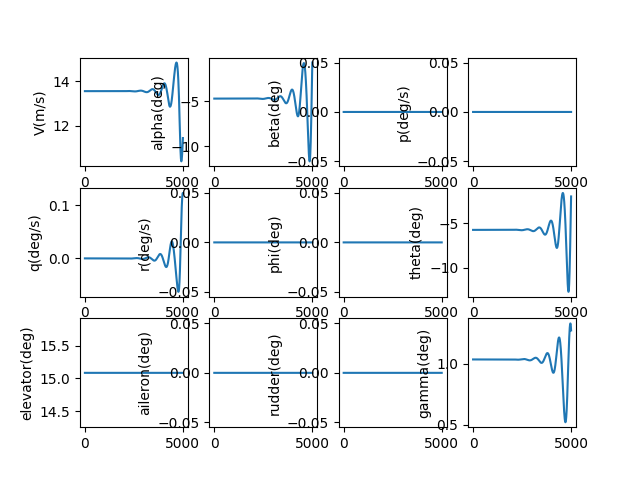

Values plotted in this chart, from the file beside it:
, V(m/s), alpha(deg), beta(deg), p(deg/s), q(deg/s), r(deg/s), phi(deg), theta(deg), elevator(deg), aileron(deg), rudder(deg), gamma(deg), pb, qc, rb, CD_act, CL_act, Cm_act, CY_act, Cr_act, Cn_act
1.0, 13.55, -4.709, 0.0, 0.0, -2.0631052841844987e-09, 0.0, 0.0, -5.743, 15.08, 0.0, 0.0, 1.035, 0.0, -5.2451408450986035e-09, 0.0, 0.03284, 0.002705, -0.1691, 0.0, 0.0, 0.0
2.0, 13.55, -4.709, 0.0, 0.0, -3.775981667635754e-09, 0.0, 0.0, -5.743, 15.08, 0.0, 0.0, 1.035, 0.0, -9.599877423519917e-09, 0.0, 0.03284, 0.002705, -0.1691, 0.0, 0.0, 0.0
3.0, 13.55, -4.709, 0.0, 0.0, -5.1413337356078084e-09, 0.0, 0.0, -5.743, 15.08, 0.0, 0.0, 1.035, 0.0, -1.3071085444653053e-08, 0.0, 0.03284, 0.002705, -0.1691, 0.0, 0.0, 0.0
4.0, 13.55, -4.709, 0.0, 0.0, -6.161863309302851e-09, 0.0, 0.0, -5.743, 15.08, 0.0, 0.0, 1.035, 0.0, -1.5665633597494657e-08, 0.0, 0.03284, 0.002705, -0.1691, 0.0, 0.0, 0.0
5.0, 13.55, -4.709, 0.0, 0.0, -6.8402697884309894e-09, 0.0, 0.0, -5.743, 15.08, 0.0, 0.0, 1.035, 0.0, -1.7390384421458305e-08, 0.0, 0.03284, 0.002705, -0.1691, 0.0, 0.0, 0.0
6.0, 13.55, -4.709, 0.0, 0.0, -7.179250491754332e-09, 0.0, 0.0, -5.743, 15.08, 0.0, 0.0, 1.035, 0.0, -1.8252195172062378e-08, 0.0, 0.03284, 0.002705, -0.1691, 0.0, 0.0, 0.0
7.0, 13.55, -4.709, 0.0, 0.0, -7.181500987013821e-09, 0.0, 0.0, -5.743, 15.08, 0.0, 0.0, 1.035, 0.0, -1.8257918659628133e-08, 0.0, 0.03284, 0.002705, -0.1691, 0.0, 0.0, 0.0
8.0, 13.55, -4.709, 0.0, 0.0, -6.849715416453979e-09, 0.0, 0.0, -5.743, 15.08, 0.0, 0.0, 1.035, 0.0, -1.7414404076788992e-08, 0.0, 0.03284, 0.002705, -0.1691, 0.0, 0.0, 0.0
9.0, 13.55, -4.709, 0.0, 0.0, -6.186586817725489e-09, 0.0, 0.0, -5.743, 15.08, 0.0, 0.0, 1.035, 0.0, -1.572849781425148e-08, 0.0, 0.03284, 0.002705, -0.1691, 0.0, 0.0, 0.0
10.0, 13.55, -4.709, 0.0, 0.0, -5.194807434073616e-09, 0.0, 0.0, -5.743, 15.08, 0.0, 0.0, 1.035, 0.0, -1.3207044249319706e-08, 0.0, 0.03284, 0.002705, -0.1691, 0.0, 0.0, 0.0
11.0, 13.55, -4.709, 0.0, 0.0, -3.877069024734369e-09, 0.0, 0.0, -5.743, 15.08, 0.0, 0.0, 1.035, 0.0, -9.856886534950646e-09, 0.0, 0.03284, 0.002705, -0.1691, 0.0, 0.0, 0.0
12.0, 13.55, -4.709, 0.0, 0.0, -2.2360631623577454e-09, 0.0, 0.0, -5.743, 15.08, 0.0, 0.0, 1.035, 0.0, -5.68486735583025e-09, 0.0, 0.03284, 0.002705, -0.1691, 0.0, 0.0, 0.0
13.0, 13.55, -4.709, 0.0, 0.0, -2.7448152981093925e-10, 0.0, 0.0, -5.743, 15.08, 0.0, 0.0, 1.035, 0.0, -6.978296828756788e-10, 0.0, 0.03284, 0.002705, -0.1691, 0.0, 0.0, 0.0
14.0, 13.55, -4.709, 0.0, 0.0, 2.004983793086724e-09, 0.0, 0.0, -5.743, 15.08, 0.0, 0.0, 1.035, 0.0, 5.097382497857152e-09, 0.0, 0.03284, 0.002705, -0.1691, 0.0, 0.0, 0.0
15.0, 13.55, -4.709, 0.0, 0.0, 4.5996400438400655e-09, 0.0, 0.0, -5.743, 15.08, 0.0, 0.0, 1.035, 0.0, 1.1693923458834545e-08, 0.0, 0.03284, 0.002705, -0.1691, 0.0, 0.0, 0.0
16.0, 13.55, -4.709, 0.0, 0.0, 7.506793505283521e-09, 0.0, 0.0, -5.743, 15.08, 0.0, 0.0, 1.035, 0.0, 1.9084945039608228e-08, 0.0, 0.03284, 0.002705, -0.1691, 0.0, 0.0, 0.0
17.0, 13.55, -4.709, 0.0, 0.0, 1.0723749232552408e-08, 0.0, 0.0, -5.743, 15.08, 0.0, 0.0, 1.035, 0.0, 2.7263595952747015e-08, 0.0, 0.03284, 0.002705, -0.1691, 0.0, 0.0, 0.0
18.0, 13.55, -4.709, 0.0, 0.0, 1.424781078819659e-08, 0.0, 0.0, -5.743, 15.08, 0.0, 0.0, 1.035, 0.0, 3.622302111046727e-08, 0.0, 0.03284, 0.002705, -0.1691, 0.0, 0.0, 0.0
19.0, 13.55, -4.709, 0.0, 0.0, 1.8076279984676094e-08, 0.0, 0.0, -5.743, 15.08, 0.0, 0.0, 1.035, 0.0, 4.5956360970028756e-08, 0.0, 0.03284, 0.002705, -0.1691, 0.0, 0.0, 0.0
20.0, 13.55, -4.709, 0.0, 0.0, 2.2206456632302535e-08, 0.0, 0.0, -5.743, 15.08, 0.0, 0.0, 1.035, 0.0, 5.645675089297388e-08, 0.0, 0.03284, 0.002705, -0.1691, 0.0, 0.0, 0.0
21.0, 13.55, -4.709, 0.0, 0.0, 2.6635638290539972e-08, 0.0, 0.0, -5.743, 15.08, 0.0, 0.0, 1.035, 0.0, 6.771732051290564e-08, 0.0, 0.03284, 0.002705, -0.1691, 0.0, 0.0, 0.0
22.0, 13.55, -4.709, 0.0, 0.0, 3.1361120027123236e-08, 0.0, 0.0, -5.743, 15.08, 0.0, 0.0, 1.035, 0.0, 7.973119312313868e-08, 0.0, 0.03284, 0.002705, -0.1691, 0.0, 0.0, 0.0
23.0, 13.55, -4.709, 0.0, 0.0, 3.638019418467242e-08, 0.0, 0.0, -5.743, 15.08, 0.0, 0.0, 1.035, 0.0, 9.249148508340654e-08, 0.0, 0.03284, 0.002705, -0.1691, 0.0, 0.0, 0.0
24.0, 13.55, -4.709, 0.0, 0.0, 4.169015015085746e-08, 0.0, 0.0, -5.743, 15.08, 0.0, 0.0, 1.035, 0.0, 1.0599130523559248e-07, 0.0, 0.03284, 0.002705, -0.1691, 0.0, 0.0, 0.0
25.0, 13.55, -4.709, 0.0, 0.0, 4.728827413409548e-08, 0.0, 0.0, -5.743, 15.08, 0.0, 0.0, 1.035, 0.0, 1.202237543335253e-07, 0.0, 0.03284, 0.002705, -0.1691, 0.0, 0.0, 0.0
26.0, 13.55, -4.709, 0.0, 0.0, 5.3171848945554737e-08, 0.0, 0.0, -5.743, 15.08, 0.0, 0.0, 1.035, 0.0, 1.3518192448880685e-07, 0.0, 0.03284, 0.002705, -0.1691, 0.0, 0.0, 0.0
27.0, 13.55, -4.709, 0.0, 0.0, 5.9338153788289575e-08, 0.0, 0.0, -5.743, 15.08, 0.0, 0.0, 1.035, 0.0, 1.5085889863476783e-07, 0.0, 0.03284, 0.002705, -0.1691, 0.0, 0.0, 0.0
28.0, 13.55, -4.709, 0.0, 0.0, 6.57844640496355e-08, 0.0, 0.0, -5.743, 15.08, 0.0, 0.0, 1.035, 0.0, 1.6724774999871032e-07, 0.0, 0.03284, 0.002705, -0.1691, 0.0, 0.0, 0.0
29.0, 13.55, -4.709, 0.0, 0.0, 7.25080511000976e-08, 0.0, 0.0, -5.743, 15.08, 0.0, 0.0, 1.035, 0.0, 1.8434154159065744e-07, 0.0, 0.03284, 0.002705, -0.1691, 0.0, 0.0, 0.0
30.0, 13.55, -4.709, 0.0, 0.0, 7.950618209858492e-08, 0.0, 0.0, -5.743, 15.08, 0.0, 0.0, 1.035, 0.0, 2.0213332570823505e-07, 0.0, 0.03284, 0.002705, -0.1691, 0.0, 0.0, 0.0
31.0, 13.55, -4.709, 0.0, 0.0, 8.677611980346772e-08, 0.0, 0.0, -5.743, 15.08, 0.0, 0.0, 1.035, 0.0, 2.2061614345635664e-07, 0.0, 0.03284, 0.002705, -0.1691, 0.0, 0.0, 0.0
32.0, 13.55, -4.709, 0.0, 0.0, 9.431512238812474e-08, 0.0, 0.0, -5.743, 15.08, 0.0, 0.0, 1.035, 0.0, 2.397830242783214e-07, 0.0, 0.03284, 0.002705, -0.1691, 0.0, 0.0, 0.0
33.0, 13.55, -4.709, 0.0, 0.0, 1.0212044326223516e-07, 0.0, 0.0, -5.743, 15.08, 0.0, 0.0, 1.035, 0.0, 2.5962698550151674e-07, 0.0, 0.03284, 0.002705, -0.1691, 0.0, 0.0, 0.0
34.0, 13.55, -4.709, 0.0, 0.0, 1.1018933089842761e-07, 0.0, 0.0, -5.743, 15.08, 0.0, 0.0, 1.035, 0.0, 2.801410318967386e-07, 0.0, 0.03284, 0.002705, -0.1691, 0.0, 0.0, 0.0
35.0, 13.55, -4.709, 0.0, 0.0, 1.1851902866569823e-07, 0.0, 0.0, -5.743, 15.08, 0.0, 0.0, 1.035, 0.0, 3.0131815525472105e-07, 0.0, 0.03284, 0.002705, -0.1691, 0.0, 0.0, 0.0
36.0, 13.55, -4.709, 0.0, 0.0, 1.2710677466659844e-07, 0.0, 0.0, -5.743, 15.08, 0.0, 0.0, 1.035, 0.0, 3.231513339722478e-07, 0.0, 0.03284, 0.002705, -0.1691, 0.0, 0.0, 0.0
37.0, 13.55, -4.709, 0.0, 0.0, 1.3594980158174767e-07, 0.0, 0.0, -5.743, 15.08, 0.0, 0.0, 1.035, 0.0, 3.4563353265688576e-07, 0.0, 0.03284, 0.002705, -0.1691, 0.0, 0.0, 0.0
38.0, 13.55, -4.709, 0.0, 0.0, 1.4504533651631808e-07, 0.0, 0.0, -5.743, 15.08, 0.0, 0.0, 1.035, 0.0, 3.687577017367313e-07, 0.0, 0.03284, 0.002705, -0.1691, 0.0, 0.0, 0.0
39.0, 13.55, -4.709, 0.0, 0.0, 1.5439060085799083e-07, 0.0, 0.0, -5.743, 15.08, 0.0, 0.0, 1.035, 0.0, 3.925167770993204e-07, 0.0, 0.03284, 0.002705, -0.1691, 0.0, 0.0, 0.0
40.0, 13.55, -4.709, 0.0, 0.0, 1.6398281013336843e-07, 0.0, 0.0, -5.743, 15.08, 0.0, 0.0, 1.035, 0.0, 4.1690367972661264e-07, 0.0, 0.03284, 0.002705, -0.1691, 0.0, 0.0, 0.0
41.0, 13.55, -4.709, 0.0, 0.0, 1.7381917387341775e-07, 0.0, 0.0, -5.743, 15.08, 0.0, 0.0, 1.035, 0.0, 4.419113153529334e-07, 0.0, 0.03284, 0.002705, -0.1691, 0.0, 0.0, 0.0
42.0, 13.55, -4.709, 0.0, 0.0, 1.8389689548524645e-07, 0.0, 0.0, -5.743, 15.08, 0.0, 0.0, 1.035, 0.0, 4.6753257413901793e-07, 0.0, 0.03284, 0.002705, -0.1691, 0.0, 0.0, 0.0
43.0, 13.55, -4.709, 0.0, 0.0, 1.942131721255615e-07, 0.0, 0.0, -5.743, 15.08, 0.0, 0.0, 1.035, 0.0, 4.937603303503303e-07, 0.0, 0.03284, 0.002705, -0.1691, 0.0, 0.0, 0.0
44.0, 13.55, -4.709, 0.0, 0.0, 2.04765194582903e-07, 0.0, 0.0, -5.743, 15.08, 0.0, 0.0, 1.035, 0.0, 5.205874420576919e-07, 0.0, 0.03284, 0.002705, -0.1691, 0.0, 0.0, 0.0
45.0, 13.55, -4.709, 0.0, 0.0, 2.15550147163812e-07, 0.0, 0.0, -5.743, 15.08, 0.0, 0.0, 1.035, 0.0, 5.480067508479115e-07, 0.0, 0.03284, 0.002705, -0.1691, 0.0, 0.0, 0.0
46.0, 13.55, -4.709, 0.0, 0.0, 2.2656520758317874e-07, 0.0, 0.0, -5.743, 15.08, 0.0, 0.0, 1.035, 0.0, 5.760110815450424e-07, 0.0, 0.03284, 0.002705, -0.1691, 0.0, 0.0, 0.0
47.0, 13.55, -4.709, 0.0, 0.0, 2.3780754686015468e-07, 0.0, 0.0, -5.743, 15.08, 0.0, 0.0, 1.035, 0.0, 6.04593241945784e-07, 0.0, 0.03284, 0.002705, -0.1691, 0.0, 0.0, 0.0
48.0, 13.55, -4.709, 0.0, 0.0, 2.492743292203843e-07, 0.0, 0.0, -5.743, 15.08, 0.0, 0.0, 1.035, 0.0, 6.337460225709508e-07, 0.0, 0.03284, 0.002705, -0.1691, 0.0, 0.0, 0.0
49.0, 13.55, -4.709, 0.0, 0.0, 2.6096271200361775e-07, 0.0, 0.0, -5.743, 15.08, 0.0, 0.0, 1.035, 0.0, 6.634621964306202e-07, 0.0, 0.03284, 0.002705, -0.1691, 0.0, 0.0, 0.0
50.0, 13.55, -4.709, 0.0, 0.0, 2.728698455747822e-07, 0.0, 0.0, -5.743, 15.08, 0.0, 0.0, 1.035, 0.0, 6.937345187980739e-07, 0.0, 0.03284, 0.002705, -0.1691, 0.0, 0.0, 0.0
51.0, 13.55, -4.709, 0.0, 0.0, 2.8499287323956776e-07, 0.0, 0.0, -5.743, 15.08, 0.0, 0.0, 1.035, 0.0, 7.245557269952157e-07, 0.0, 0.03284, 0.002705, -0.1691, 0.0, 0.0, 0.0
52.0, 13.55, -4.709, 0.0, 0.0, 2.973289311684645e-07, 0.0, 0.0, -5.743, 15.08, 0.0, 0.0, 1.035, 0.0, 7.559185401994762e-07, 0.0, 0.03284, 0.002705, -0.1691, 0.0, 0.0, 0.0
53.0, 13.55, -4.709, 0.0, 0.0, 3.0987514832245607e-07, 0.0, 0.0, -5.743, 15.08, 0.0, 0.0, 1.035, 0.0, 7.878156592549269e-07, 0.0, 0.03284, 0.002705, -0.1691, 0.0, 0.0, 0.0
54.0, 13.55, -4.709, 0.0, 0.0, 3.2262864638544646e-07, 0.0, 0.0, -5.743, 15.08, 0.0, 0.0, 1.035, 0.0, 8.20239766500514e-07, 0.0, 0.03284, 0.002705, -0.1691, 0.0, 0.0, 0.0
55.0, 13.55, -4.709, 0.0, 0.0, 3.35586539701235e-07, 0.0, 0.0, -5.743, 15.08, 0.0, 0.0, 1.035, 0.0, 8.531835256098538e-07, 0.0, 0.03284, 0.002705, -0.1691, 0.0, 0.0, 0.0
56.0, 13.55, -4.709, 0.0, 0.0, 3.4874593521393714e-07, 0.0, 0.0, -5.743, 15.08, 0.0, 0.0, 1.035, 0.0, 8.866395814397897e-07, 0.0, 0.03284, 0.002705, -0.1691, 0.0, 0.0, 0.0
57.0, 13.55, -4.709, 0.0, 0.0, 3.621039324175424e-07, 0.0, 0.0, -5.743, 15.08, 0.0, 0.0, 1.035, 0.0, 9.206005599021781e-07, 0.0, 0.03284, 0.002705, -0.1691, 0.0, 0.0, 0.0
58.0, 13.55, -4.709, 0.0, 0.0, 3.756576233064037e-07, 0.0, 0.0, -5.743, 15.08, 0.0, 0.0, 1.035, 0.0, 9.550590678380421e-07, 0.0, 0.03284, 0.002705, -0.1691, 0.0, 0.0, 0.0
59.0, 13.55, -4.709, 0.0, 0.0, 3.894040923320243e-07, 0.0, 0.0, -5.743, 15.08, 0.0, 0.0, 1.035, 0.0, 9.900076929077366e-07, 0.0, 0.03284, 0.002705, -0.1691, 0.0, 0.0, 0.0
60.0, 13.55, -4.709, 0.0, 0.0, 4.033404163620095e-07, 0.0, 0.0, -5.743, 15.08, 0.0, 0.0, 1.035, 0.0, 1.025439003486616e-06, 0.0, 0.03284, 0.002705, -0.1691, 0.0, 0.0, 0.0
... 4,940 more rows
